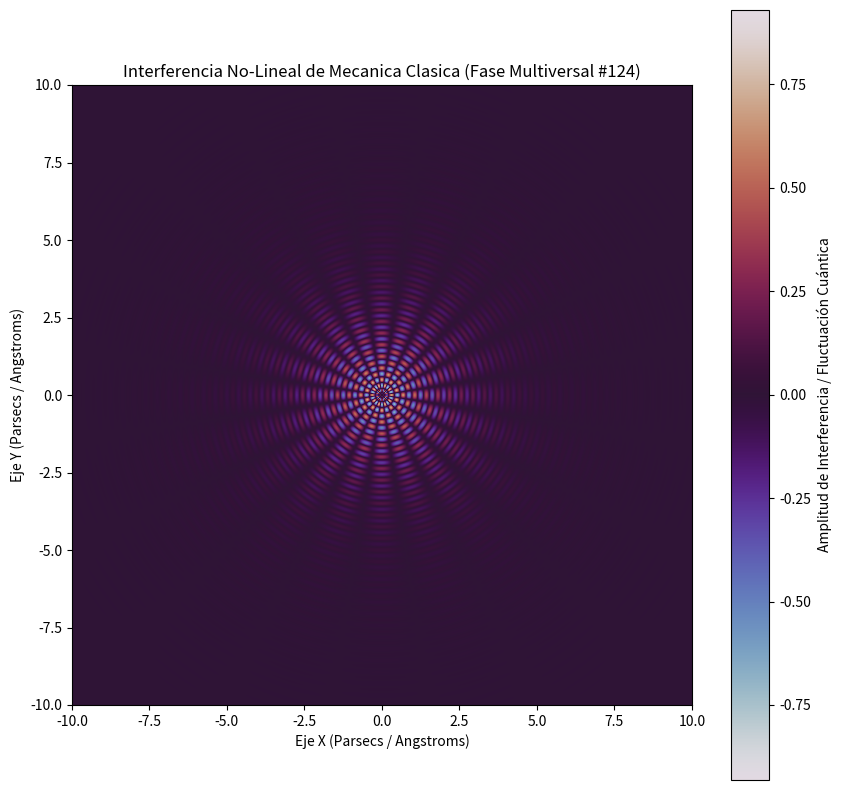

Write the Python code that produced this figure.
%matplotlib inline
# Simulación Multiversal: Mecanica Clasica - Variante 124
import numpy as np
import matplotlib.pyplot as plt

# Parámetros Físicos No-Lineales
omega_1 = 16.714
omega_2 = 9.963
lambda_decay = 0.591
phase_shift = 2.685

x = np.linspace(-10, 10, 800)
y = np.linspace(-10, 10, 800)
X, Y = np.meshgrid(x, y)

# Dinámica de Fluidos / Campos Tensor-Escalares (Fase Multiversal)
R = np.sqrt(X**2 + Y**2) + 1e-5
Z = (np.sin(omega_1 * R + phase_shift) * np.cos(omega_2 * np.arctan2(Y, X))) * np.exp(-lambda_decay * R)

plt.figure(figsize=(10, 10))
plt.imshow(Z, cmap='twilight', extent=[-10, 10, -10, 10], origin='lower')
plt.colorbar(label='Amplitud de Interferencia / Fluctuación Cuántica')
plt.title(r'Interferencia No-Lineal de Mecanica Clasica (Fase Multiversal #124)')
plt.xlabel('Eje X (Parsecs / Angstroms)')
plt.ylabel('Eje Y (Parsecs / Angstroms)')
plt.show()
